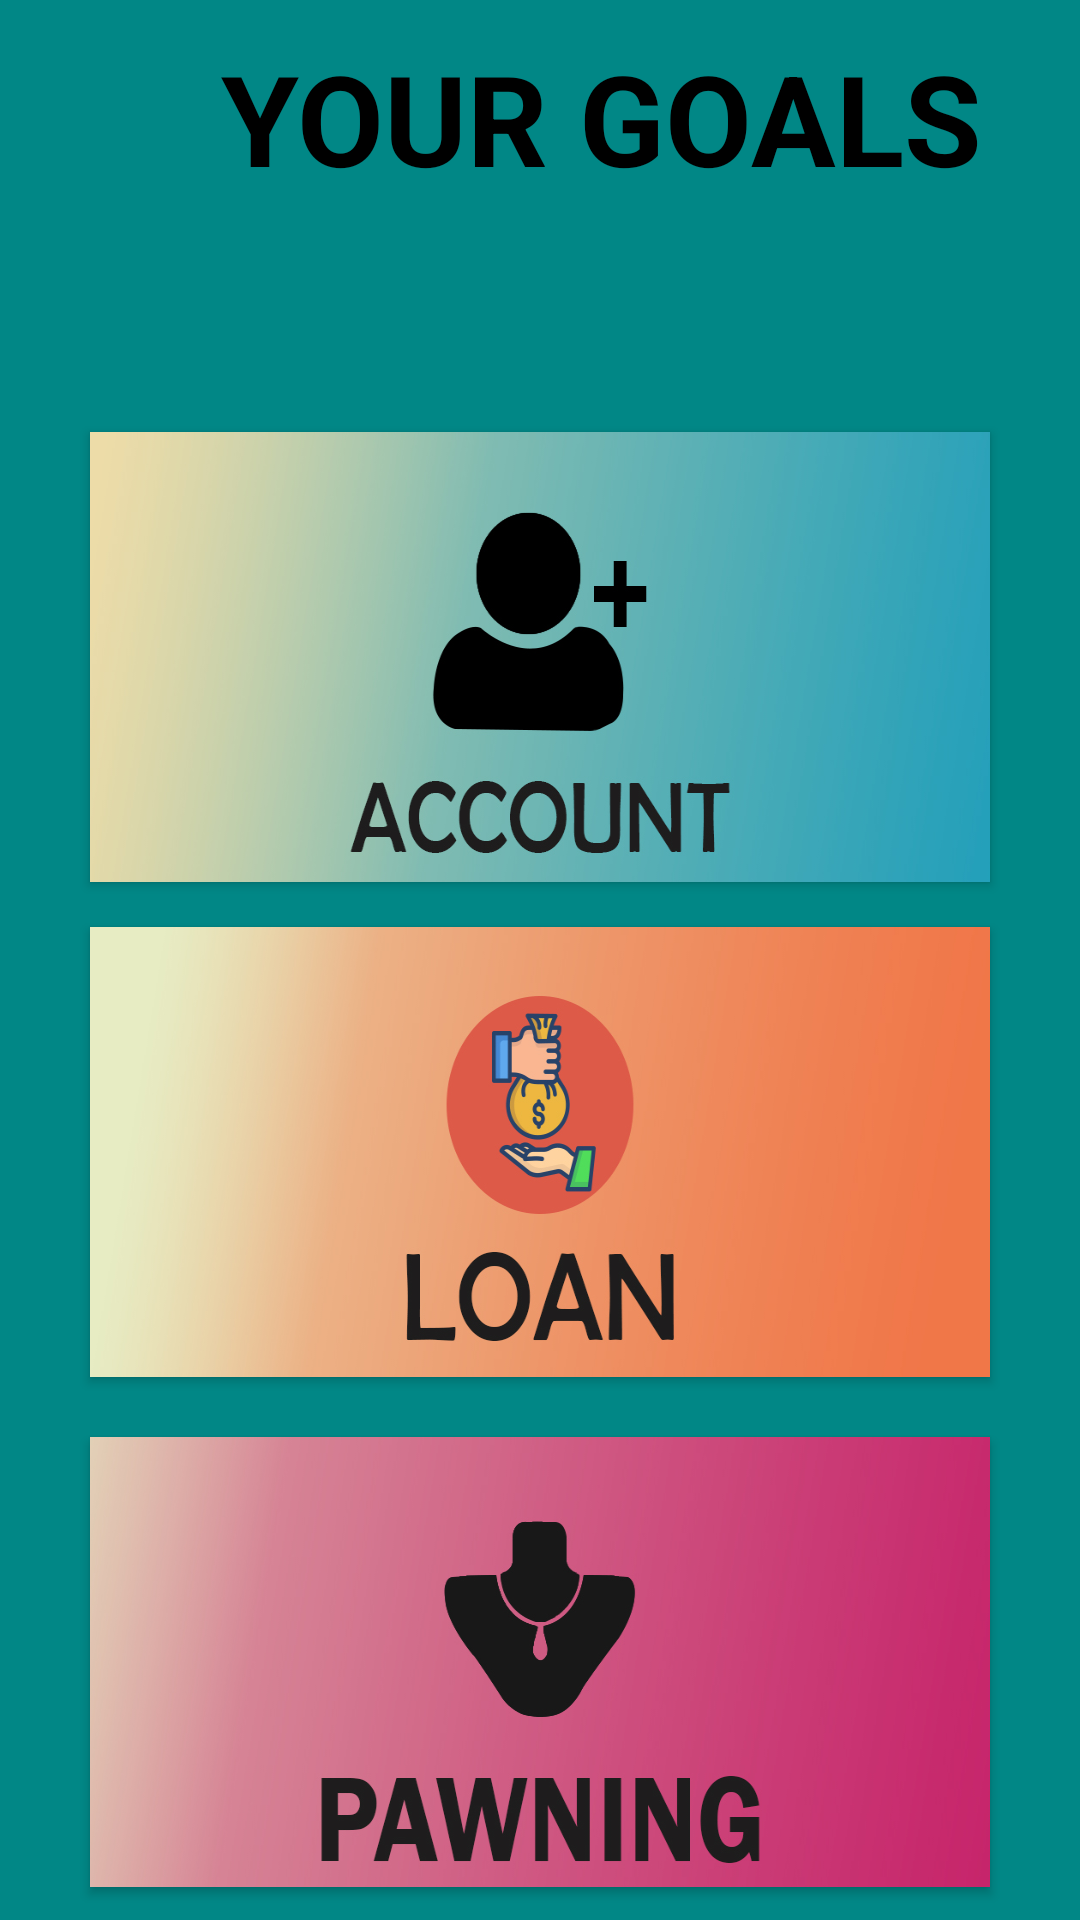

Here is an Android app screen rendered from its layout file. Give the layout XML and the strings, colors and styles it references.
<!-- AndroidManifest.xml: application theme AppTheme -->
<!-- res/layout/activity_main.xml -->
<?xml version="1.0" encoding="utf-8"?>
<LinearLayout xmlns:android="http://schemas.android.com/apk/res/android"
    xmlns:app="http://schemas.android.com/apk/res-auto"
    xmlns:tools="http://schemas.android.com/tools"
    android:layout_width="match_parent"
    android:layout_height="match_parent"
    android:orientation="vertical"
    android:background="#FF018786"
    tools:context=".MainActivity">
    <LinearLayout
        android:layout_width="wrap_content"
        android:layout_height="1dp"
        android:layout_marginBottom="10dp"
        android:layout_marginLeft="30dp"
        android:layout_marginRight="30dp">

    </LinearLayout>

    <TextView
        android:layout_width="401dp"
        android:layout_height="83dp"
        android:text="YOUR GOALS"
        android:textAlignment="center"
        android:textColor="#000000"
        android:textSize="42dp"
        android:textStyle="bold" />

    <Button
        android:id="@+id/account"
        android:layout_width="match_parent"
        android:layout_height="150dp"
        android:layout_marginLeft="30dp"
        android:layout_marginTop="50dp"
        android:layout_marginRight="30dp"
        android:background="@drawable/account"
        android:orientation="horizontal">







    </Button>

    <Button
        android:layout_width="match_parent"
        android:layout_height="150dp"
        android:layout_marginTop="15dp"
        android:id="@+id/loan"
        android:layout_marginRight="30dp"
        android:layout_marginLeft="30dp"
        android:orientation="horizontal"
        android:background="@drawable/laon">








    </Button>
    <Button
        android:id="@+id/pawning"
        android:layout_width="match_parent"
        android:layout_height="150dp"
        android:layout_marginTop="20dp"
        android:layout_marginRight="30dp"
        android:layout_marginLeft="30dp"
        android:orientation="horizontal"
        android:background="@drawable/pawning">






    </Button>
</LinearLayout>
<!-- resources referenced by this layout -->
<resources>
  <!-- drawable account: jpg bitmap (drawable, 107178 bytes) -->
  <!-- drawable laon: jpg bitmap (drawable, 113393 bytes) -->
  <!-- drawable pawning: jpg bitmap (drawable, 105887 bytes) -->
  <style name="AppTheme" parent="Theme.AppCompat.Light.NoActionBar">
          
          <item name="colorPrimary">@color/colorPrimary</item>
          <item name="colorPrimaryDark">@color/colorPrimaryDark</item>
          <item name="colorAccent">@color/colorAccent</item>
          <item name="android:windowAnimationStyle">@style/animation</item>
      </style>
  <color name="colorPrimary">#6200EE</color>
  <color name="colorPrimaryDark">#3700B3</color>
  <color name="colorAccent">#12DAF3</color>
  <style name="animation">
          <item name="android:windowEnterAnimation">@android:anim/fade_in</item>
          <item name="android:windowExitAnimation">@android:anim/fade_out</item>
      </style>
</resources>
